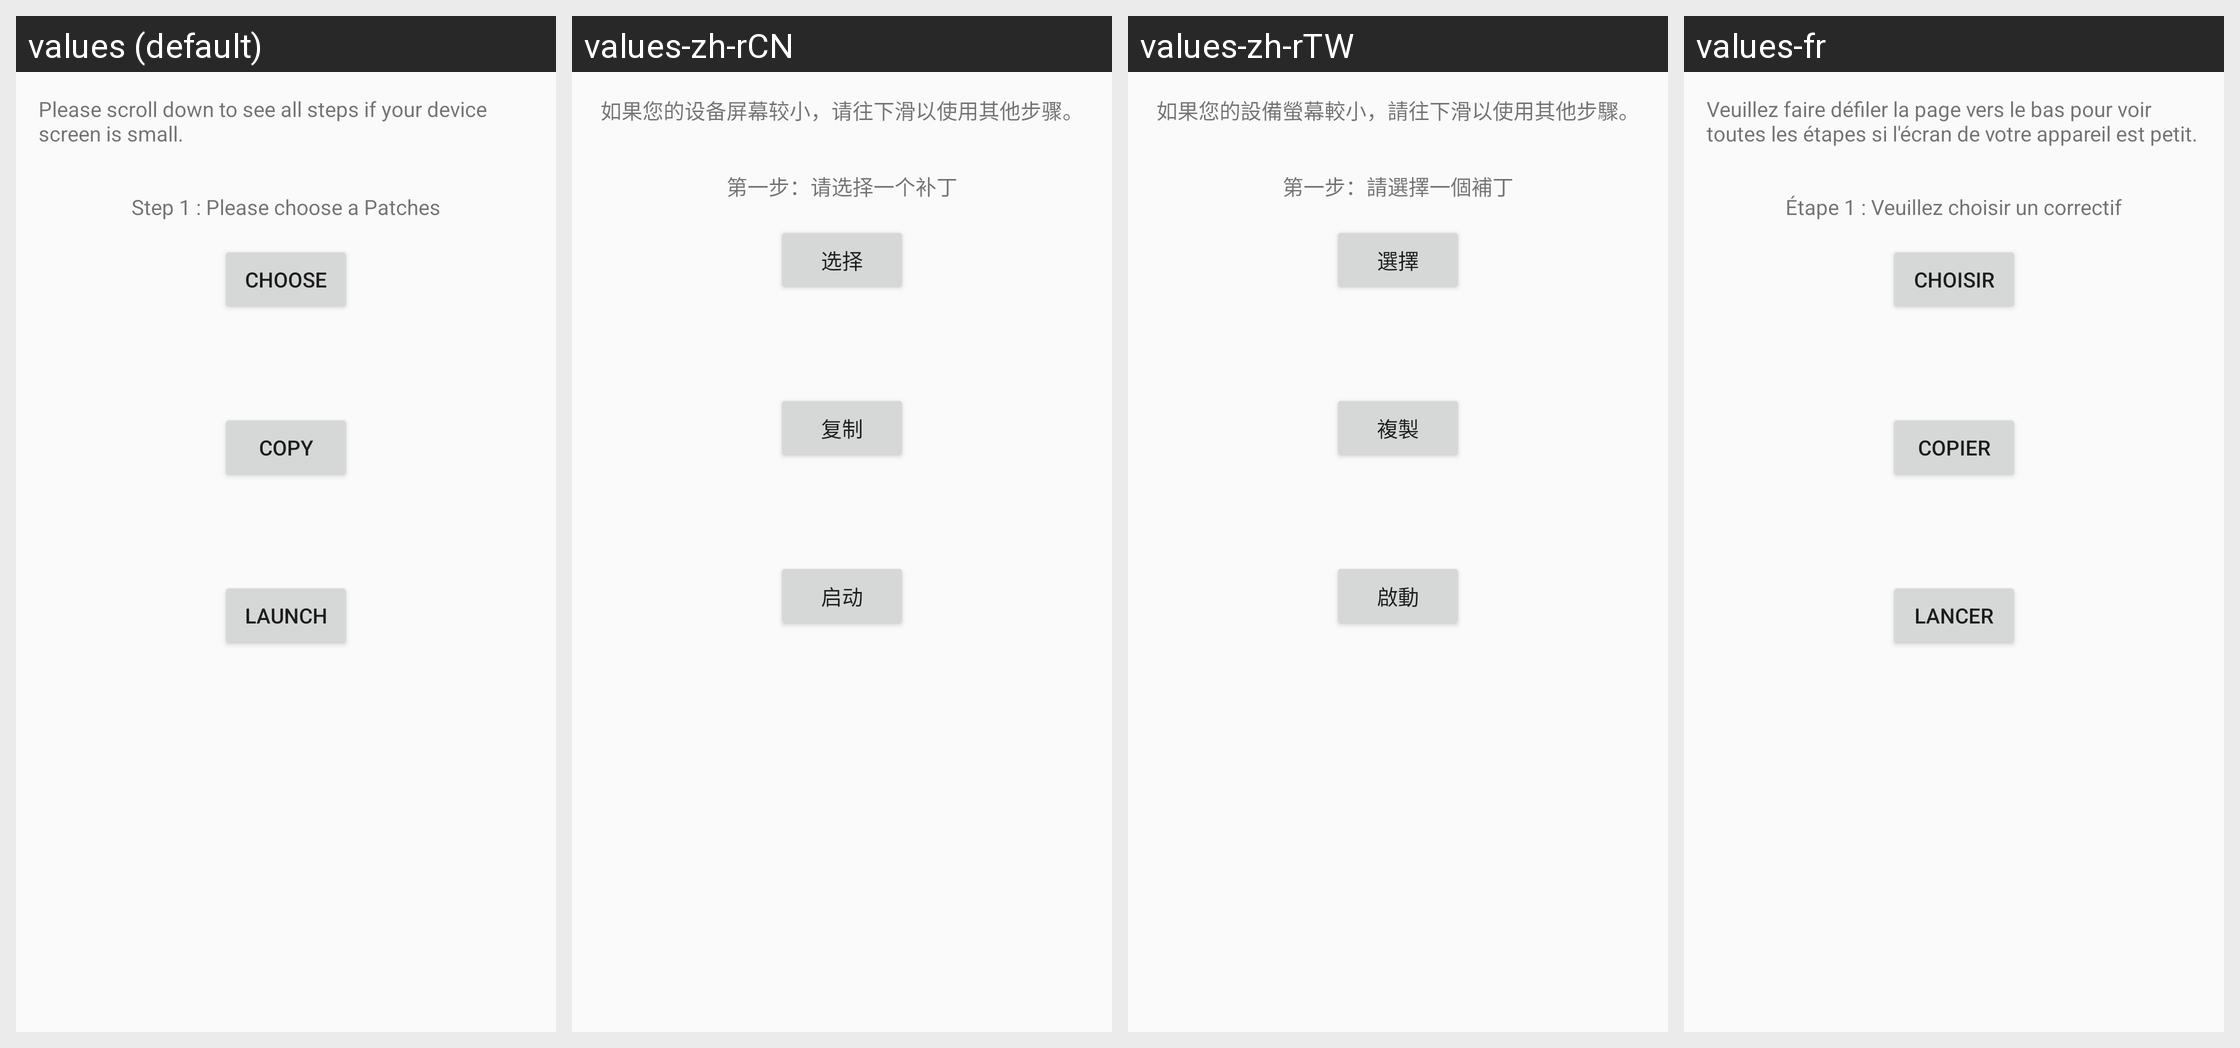

Locale-by-locale string values for the Android screen shown in this grid:
Android screen res/layout/patches.xml rendered under 4 locales, left to right: values (default), values-zh-rCN, values-zh-rTW, values-fr. Device: Nexus 5 (rendered at 1080×1920; each locale shown at half size, 540×960, under a caption strip naming it); theme AppTheme.
Other locales in the repository, not shown: values-pt-rBR.
Strings drawn on this screen, with the default value and each locale's value (text and hints the layout hard-codes, and strings that could not be matched under every locale, appear in the picture but are not listed):

patch_step0
  values: Please scroll down to see all steps if your device screen is small.
  values-zh-rCN: 如果您的设备屏幕较小，请往下滑以使用其他步骤。
  values-zh-rTW: 如果您的設備螢幕較小，請往下滑以使用其他步驟。
  values-fr: Veuillez faire défiler la page vers le bas pour voir toutes les étapes si l'écran de votre appareil est petit.

choose
  values: Choose
  values-zh-rCN: 选择
  values-zh-rTW: 選擇
  values-fr: Choisir

copy
  values: Copy
  values-zh-rCN: 复制
  values-zh-rTW: 複製
  values-fr: Copier

Launch
  values: Launch
  values-zh-rCN: 启动
  values-zh-rTW: 啟動
  values-fr: Lancer
